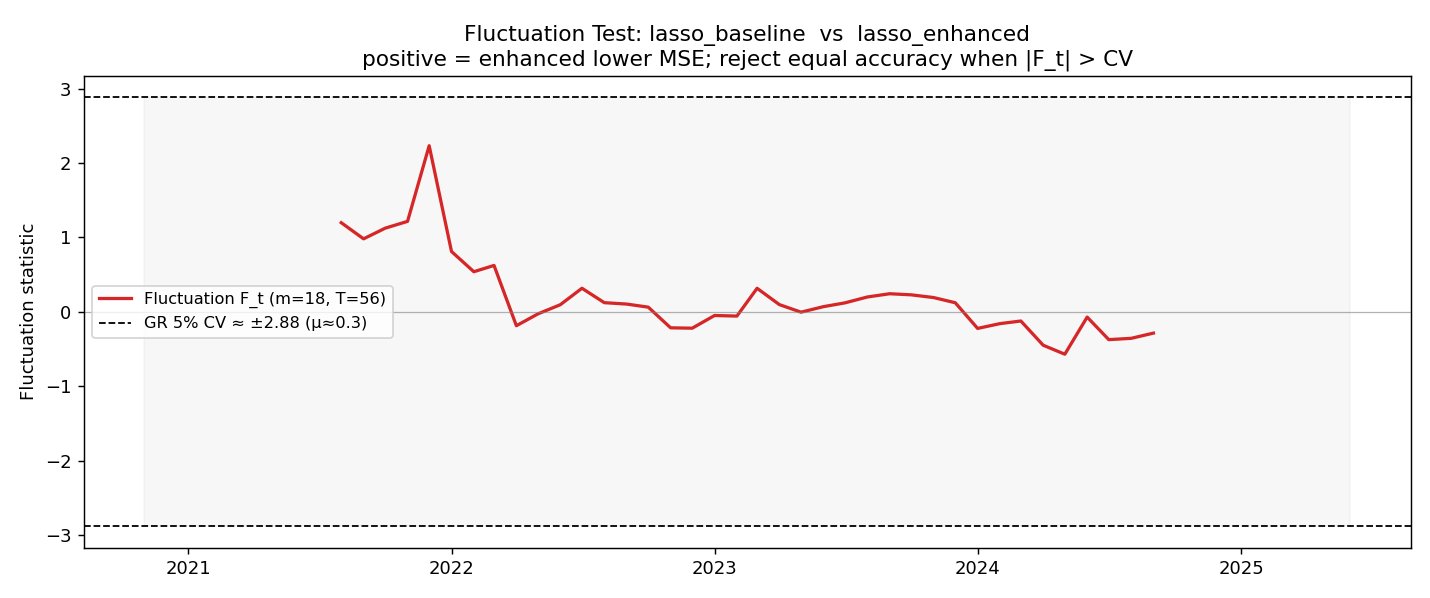

Data behind this chart, as committed beside it:
date, F_t, d_t, cv_5pct, cv_10pct
2020-11-01, , -0.0193, 2.882, 2.587
2020-12-01, , -0.02402, 2.882, 2.587
2021-01-01, , 0.007998, 2.882, 2.587
2021-02-01, , -0.4132, 2.882, 2.587
2021-03-01, , 0.4781, 2.882, 2.587
2021-04-01, , 0.03528, 2.882, 2.587
2021-05-01, , -0.02241, 2.882, 2.587
2021-06-01, , 0.2541, 2.882, 2.587
2021-07-01, , -0.03984, 2.882, 2.587
2021-08-01, 1.197, -0.003764, 2.882, 2.587
2021-09-01, 0.9806, 0.05136, 2.882, 2.587
2021-10-01, 1.124, 0.03378, 2.882, 2.587
2021-11-01, 1.215, -3.9451746712323293e-05, 2.882, 2.587
2021-12-01, 2.232, 0.008052, 2.882, 2.587
2022-01-01, 0.8102, 0.06342, 2.882, 2.587
2022-02-01, 0.5383, -0.0919, 2.882, 2.587
2022-03-01, 0.623, 0.03604, 2.882, 2.587
2022-04-01, -0.1871, 0.01583, 2.882, 2.587
2022-05-01, -0.02787, -0.08619, 2.882, 2.587
2022-06-01, 0.09539, 0.02016, 2.882, 2.587
2022-07-01, 0.3162, 0.03627, 2.882, 2.587
2022-08-01, 0.1226, -0.09943, 2.882, 2.587
2022-09-01, 0.1037, 0.03932, 2.882, 2.587
2022-10-01, 0.06233, -0.04863, 2.882, 2.587
2022-11-01, -0.2154, 0.003732, 2.882, 2.587
2022-12-01, -0.2205, 0.004096, 2.882, 2.587
2023-01-01, -0.04985, 0.009289, 2.882, 2.587
2023-02-01, -0.05764, 0.03428, 2.882, 2.587
2023-03-01, 0.3157, 0.1195, 2.882, 2.587
2023-04-01, 0.09619, -0.02597, 2.882, 2.587
2023-05-01, -0.005108, -0.005859, 2.882, 2.587
2023-06-01, 0.06889, -0.00473, 2.882, 2.587
2023-07-01, 0.1202, -0.02229, 2.882, 2.587
2023-08-01, 0.1989, -0.09348, 2.882, 2.587
2023-09-01, 0.2426, 0.08871, 2.882, 2.587
2023-10-01, 0.2279, 0.01342, 2.882, 2.587
2023-11-01, 0.1913, 0.02903, 2.882, 2.587
2023-12-01, 0.1214, -0.04758, 2.882, 2.587
2024-01-01, -0.2235, 0.005007, 2.882, 2.587
2024-02-01, -0.1591, -0.0766, 2.882, 2.587
2024-03-01, -0.1239, 0.05516, 2.882, 2.587
2024-04-01, -0.4496, -0.02433, 2.882, 2.587
2024-05-01, -0.5702, 0.0172, 2.882, 2.587
2024-06-01, -0.07122, -0.0004483, 2.882, 2.587
2024-07-01, -0.3743, -0.001996, 2.882, 2.587
2024-08-01, -0.3568, 0.0127, 2.882, 2.587
2024-09-01, -0.2864, 0.01307, 2.882, 2.587
2024-10-01, , -0.006096, 2.882, 2.587
2024-11-01, , 0.005011, 2.882, 2.587
2024-12-01, , -0.1053, 2.882, 2.587
2025-01-01, , -0.05951, 2.882, 2.587
2025-02-01, , 0.06051, 2.882, 2.587
2025-03-01, , -0.004817, 2.882, 2.587
2025-04-01, , 0.01881, 2.882, 2.587
2025-05-01, , 0.05077, 2.882, 2.587
2025-06-01, , -0.0007053, 2.882, 2.587
